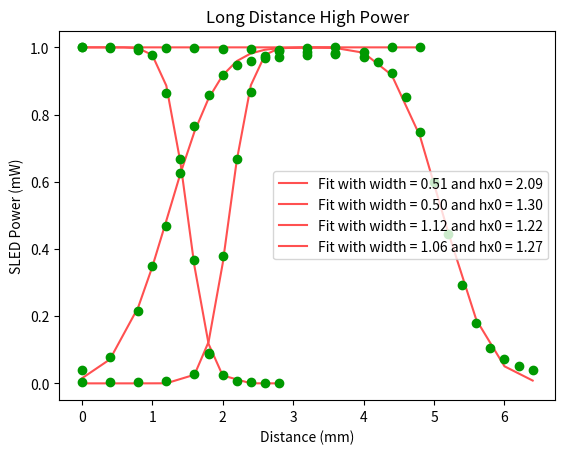

Source code (Python):
import numpy as np
import matplotlib.pyplot as plt

from scipy.optimize import curve_fit
from scipy.special import erf

## Functions
# Function for plotting
def f(x):
    return 0.5*(1+erf((-hx0+x)*np.sqrt(2)/hw))

# Function for fitting
def func(x, hx0, hw):
    return 0.5*(1+erf((-hx0 + x)*np.sqrt(2)/hw))



## Short Distance Low Power
# Data from the experiment
x_distance = [0, 0.4, 0.8, 1.2, 1.6, 1.8, 2.0, 2.2, 2.4, 2.6, 2.8, 3.2, 3.6]
laser_power = [0.106, 0.156, 0.217, 0.333, 1.103, 3.69, 15.3, 26.9, 35.0, 39.3, 39.9, 40.2, 40.3]

# Normalize the vector to the max power
laser_power_array = np.array(laser_power)/40.3

# Fitting the data
fit, error = curve_fit(func, x_distance, laser_power_array, bounds=(0, [3.6, 2]))
hx0 = fit[0]
hw = fit[1]

# Plotting the fit
plt.scatter(x_distance, laser_power_array, color = "#009900", zorder = 1)
plt.plot(x_distance, f(np.array(x_distance)), color = "#ff5050", label=f"Fit with width = {hw:.2f} and hx0 = {hx0:.2f}", zorder = 0)
plt.title("Short Distance Low Power"); plt.xlabel("Distance (mm)"); plt.ylabel("SLED Power (uW)")
plt.legend()
plt.show()



## Short Distance High Power
x_distance = [0, 0.4, 0.8, 1.0,  1.2, 1.4, 1.6, 1.8, 2.0, 2.2, 2.4, 2.6, 2.8]
laser_power = [0.863, 0.861, 0.855, 0.843, 0.747, 0.575, 0.316, 0.0762, 0.0225, 6/1000, 3.66/1000, 2.20/1000, 1.278/1000]

# Normalize the vector to the max power
laser_power_array = np.array(laser_power)/0.863

# Fitting the data
fit, error = curve_fit(func, -np.array(x_distance) + 2.8, laser_power_array, bounds=(0, [3.6, 2]))
hx0 = fit[0]
hw = fit[1]

# Plotting the fit
plt.scatter(np.array(x_distance), laser_power_array, color = "#009900", zorder = 1)
plt.plot(-np.array(x_distance) + 2.8, f(np.array(x_distance)), color = "#ff5050", label=f"Fit with width = {hw:.2f} and hx0 = {hx0:.2f}", zorder = 0)
plt.title("Short Distance High Power"); plt.xlabel("Distance (mm)"); plt.ylabel("SLED Power (mW)")
plt.legend()
plt.show()



## Long Distance Low Power
x_distance = [0, 0.4, 0.8, 1.0,  1.2, 1.4, 1.6, 1.8, 2.0, 2.2, 2.4, 2.6, 2.8, 3.2, 3.6, 4.0, 4.4, 4.8]
laser_power = [1.62, 3.15, 8.57, 13.9, 18.7, 25.0, 30.6, 34.3, 36.6, 37.8, 38.3, 38.6, 38.7, 39.0, 39.2, 39.3, 39.9, 39.9]

# Normalize the vector to the max power
laser_power_array = np.array(laser_power)/39.9

# Fitting the data
fit, error = curve_fit(func, x_distance, laser_power_array, bounds=(0, [3.6, 2]))
hx0 = fit[0]
hw = fit[1]

# Plotting the fit
plt.scatter(x_distance, laser_power_array, color = "#009900", zorder = 1)
plt.plot(x_distance, f(np.array(x_distance)), color = "#ff5050", label=f"Fit with width = {hw:.2f} and hx0 = {hx0:.2f}", zorder = 0)
plt.title("Long Distance Low Power"); plt.xlabel("Distance (mm)"); plt.ylabel("SLED Power (uW)")
plt.legend()
plt.show()



## Long Distance High Power
x_distance = [0, 0.4, 0.8, 1.2, 1.6, 2.0, 2.4, 2.8, 3.2, 3.6, 4.0, 4.2, 4.4, 4.6, 4.8, 5.0, 5.2, 5.4, 5.6, 5.8, 6.0, 6.2, 6.4]
laser_power = [0.854, 0.854, 0.853, 0.853, 0.852, 0.851, 0.850, 0.847, 0.843, 0.837, 0.829, 0.817, 0.788, 0.728, 0.639, 0.512, 0.380, 0.249, 0.153, 0.0909, 60.9/1000, 44.2/1000, 33.3/1000]

# Normalize the vector to the max power
laser_power_array = np.array(laser_power)/0.854

# Fitting the data
fit, error = curve_fit(func, -np.array(x_distance) + 6.4, laser_power_array, bounds=(0, [3.6, 2]))
hx0 = fit[0]
hw = fit[1]

# Plotting the fit
plt.scatter(x_distance, laser_power_array, color = "#009900", zorder = 1)
plt.plot(-np.array(x_distance) + 6.4, f(np.array(x_distance)), color = "#ff5050", label=f"Fit with width = {hw:.2f} and hx0 = {hx0:.2f}", zorder = 0)
plt.title("Long Distance High Power"); plt.xlabel("Distance (mm)"); plt.ylabel("SLED Power (mW)")
plt.legend()
plt.show()